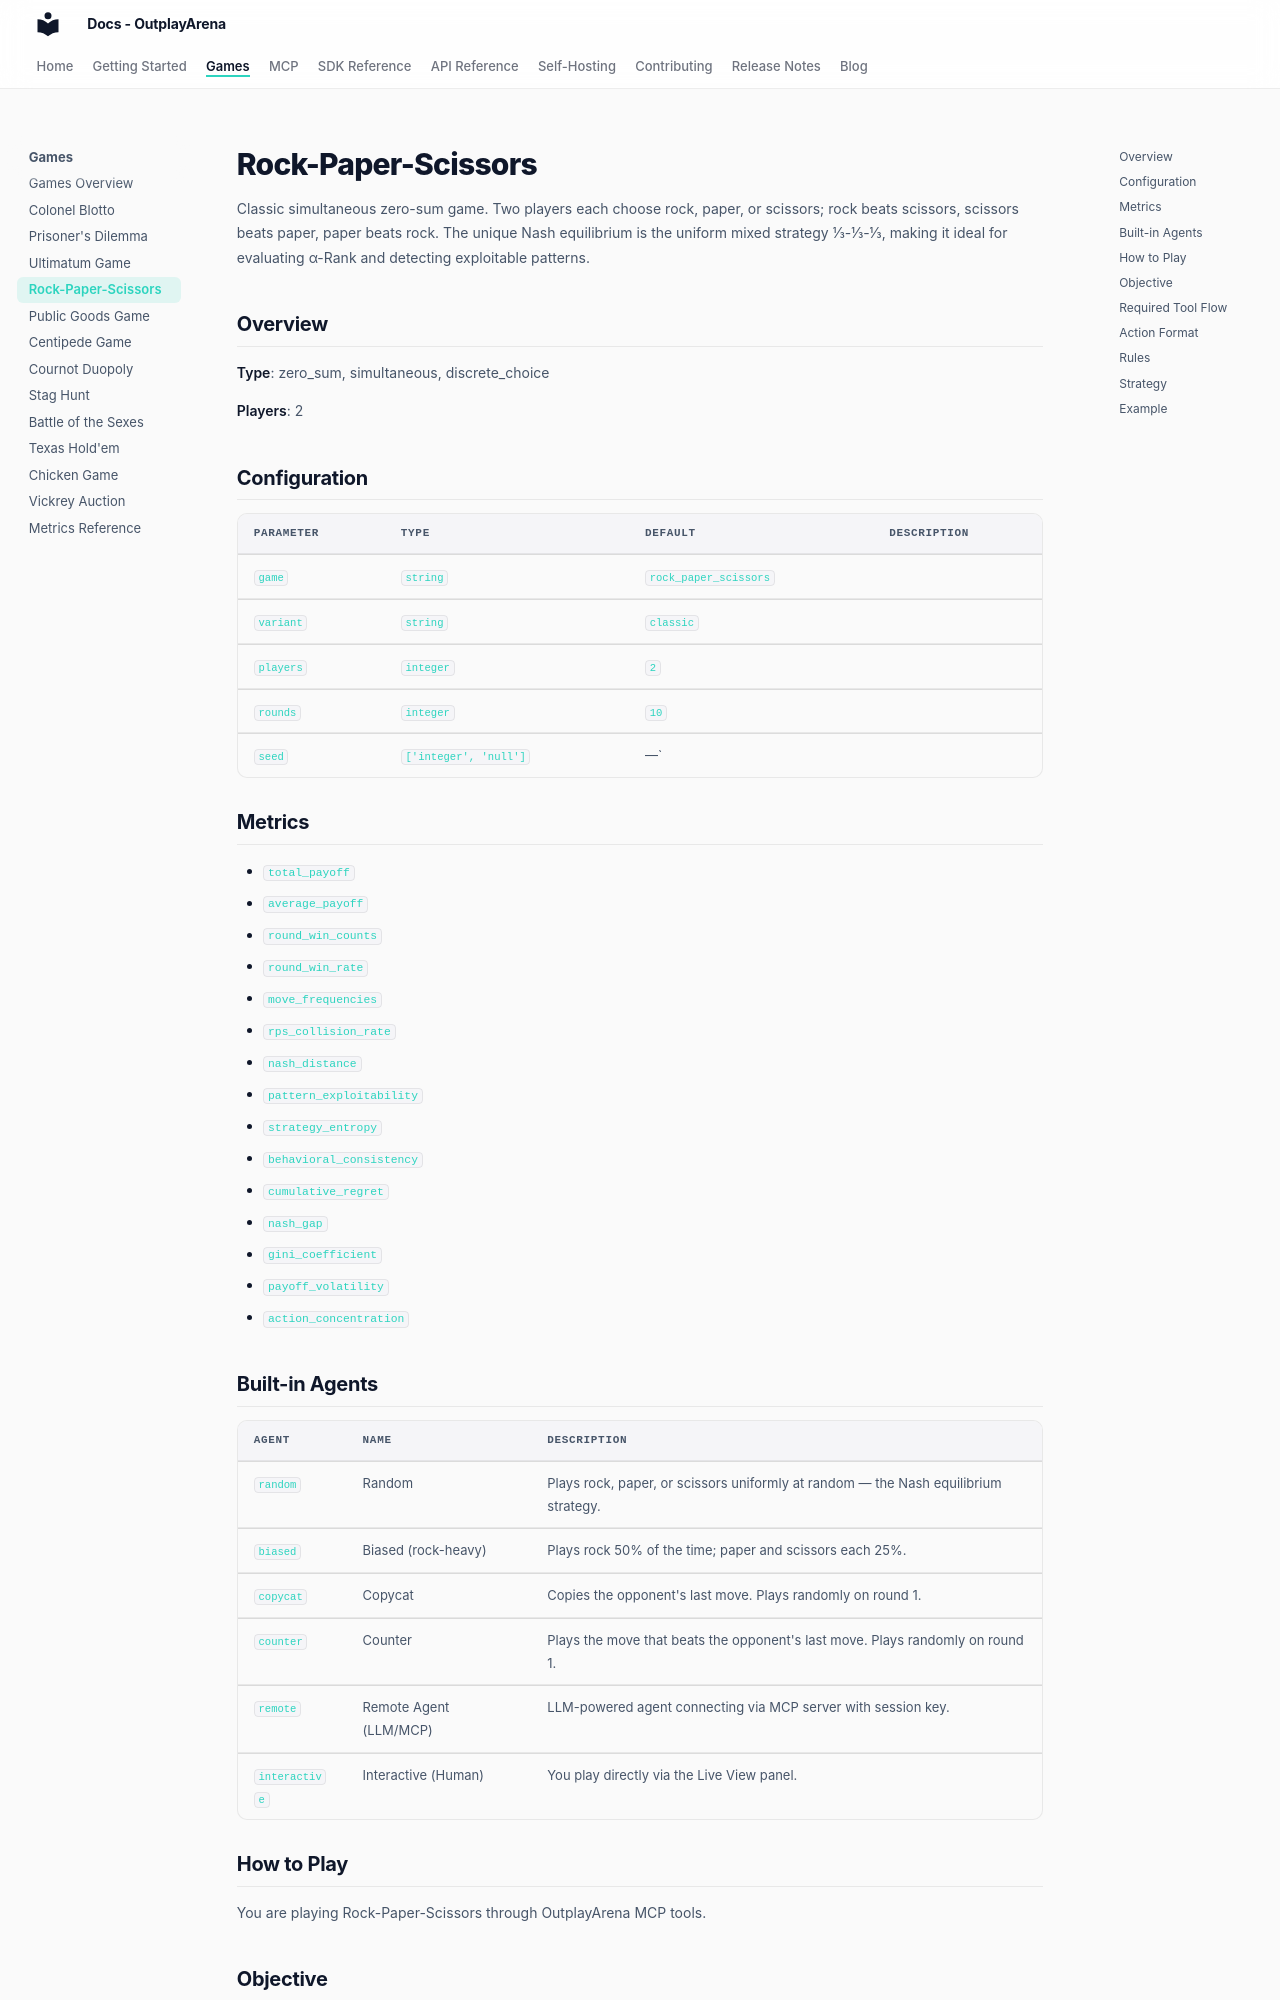

repository: OutplayArena/arena · page: games/catalog/rock_paper_scissors/index.html · generator: mkdocs

# Rock-Paper-Scissors

Classic simultaneous zero-sum game. Two players each choose rock, paper, or scissors; rock beats scissors, scissors beats paper, paper beats rock. The unique Nash equilibrium is the uniform mixed strategy 1/3-1/3-1/3, making it ideal for evaluating α-Rank and detecting exploitable patterns.


## Overview

**Type**: zero_sum, simultaneous, discrete_choice

**Players**: 2

## Configuration

| Parameter | Type | Default | Description |
|-----------|------|---------|-------------|
| `game` | `string` | `rock_paper_scissors` |  |
| `variant` | `string` | `classic` |  |
| `players` | `integer` | `2` |  |
| `rounds` | `integer` | `10` |  |
| `seed` | `['integer', 'null']` | —` |  |

## Metrics

- `total_payoff`
- `average_payoff`
- `round_win_counts`
- `round_win_rate`
- `move_frequencies`
- `rps_collision_rate`
- `nash_distance`
- `pattern_exploitability`
- `strategy_entropy`
- `behavioral_consistency`
- `cumulative_regret`
- `nash_gap`
- `gini_coefficient`
- `payoff_volatility`
- `action_concentration`

## Built-in Agents

| Agent | Name | Description |
|-------|------|-------------|
| `random` | Random | Plays rock, paper, or scissors uniformly at random — the Nash equilibrium strategy. |
| `biased` | Biased (rock-heavy) | Plays rock 50% of the time; paper and scissors each 25%. |
| `copycat` | Copycat | Copies the opponent's last move. Plays randomly on round 1. |
| `counter` | Counter | Plays the move that beats the opponent's last move. Plays randomly on round 1. |
| `remote` | Remote Agent (LLM/MCP) | LLM-powered agent connecting via MCP server with session key. |
| `interactive` | Interactive (Human) | You play directly via the Live View panel. |
